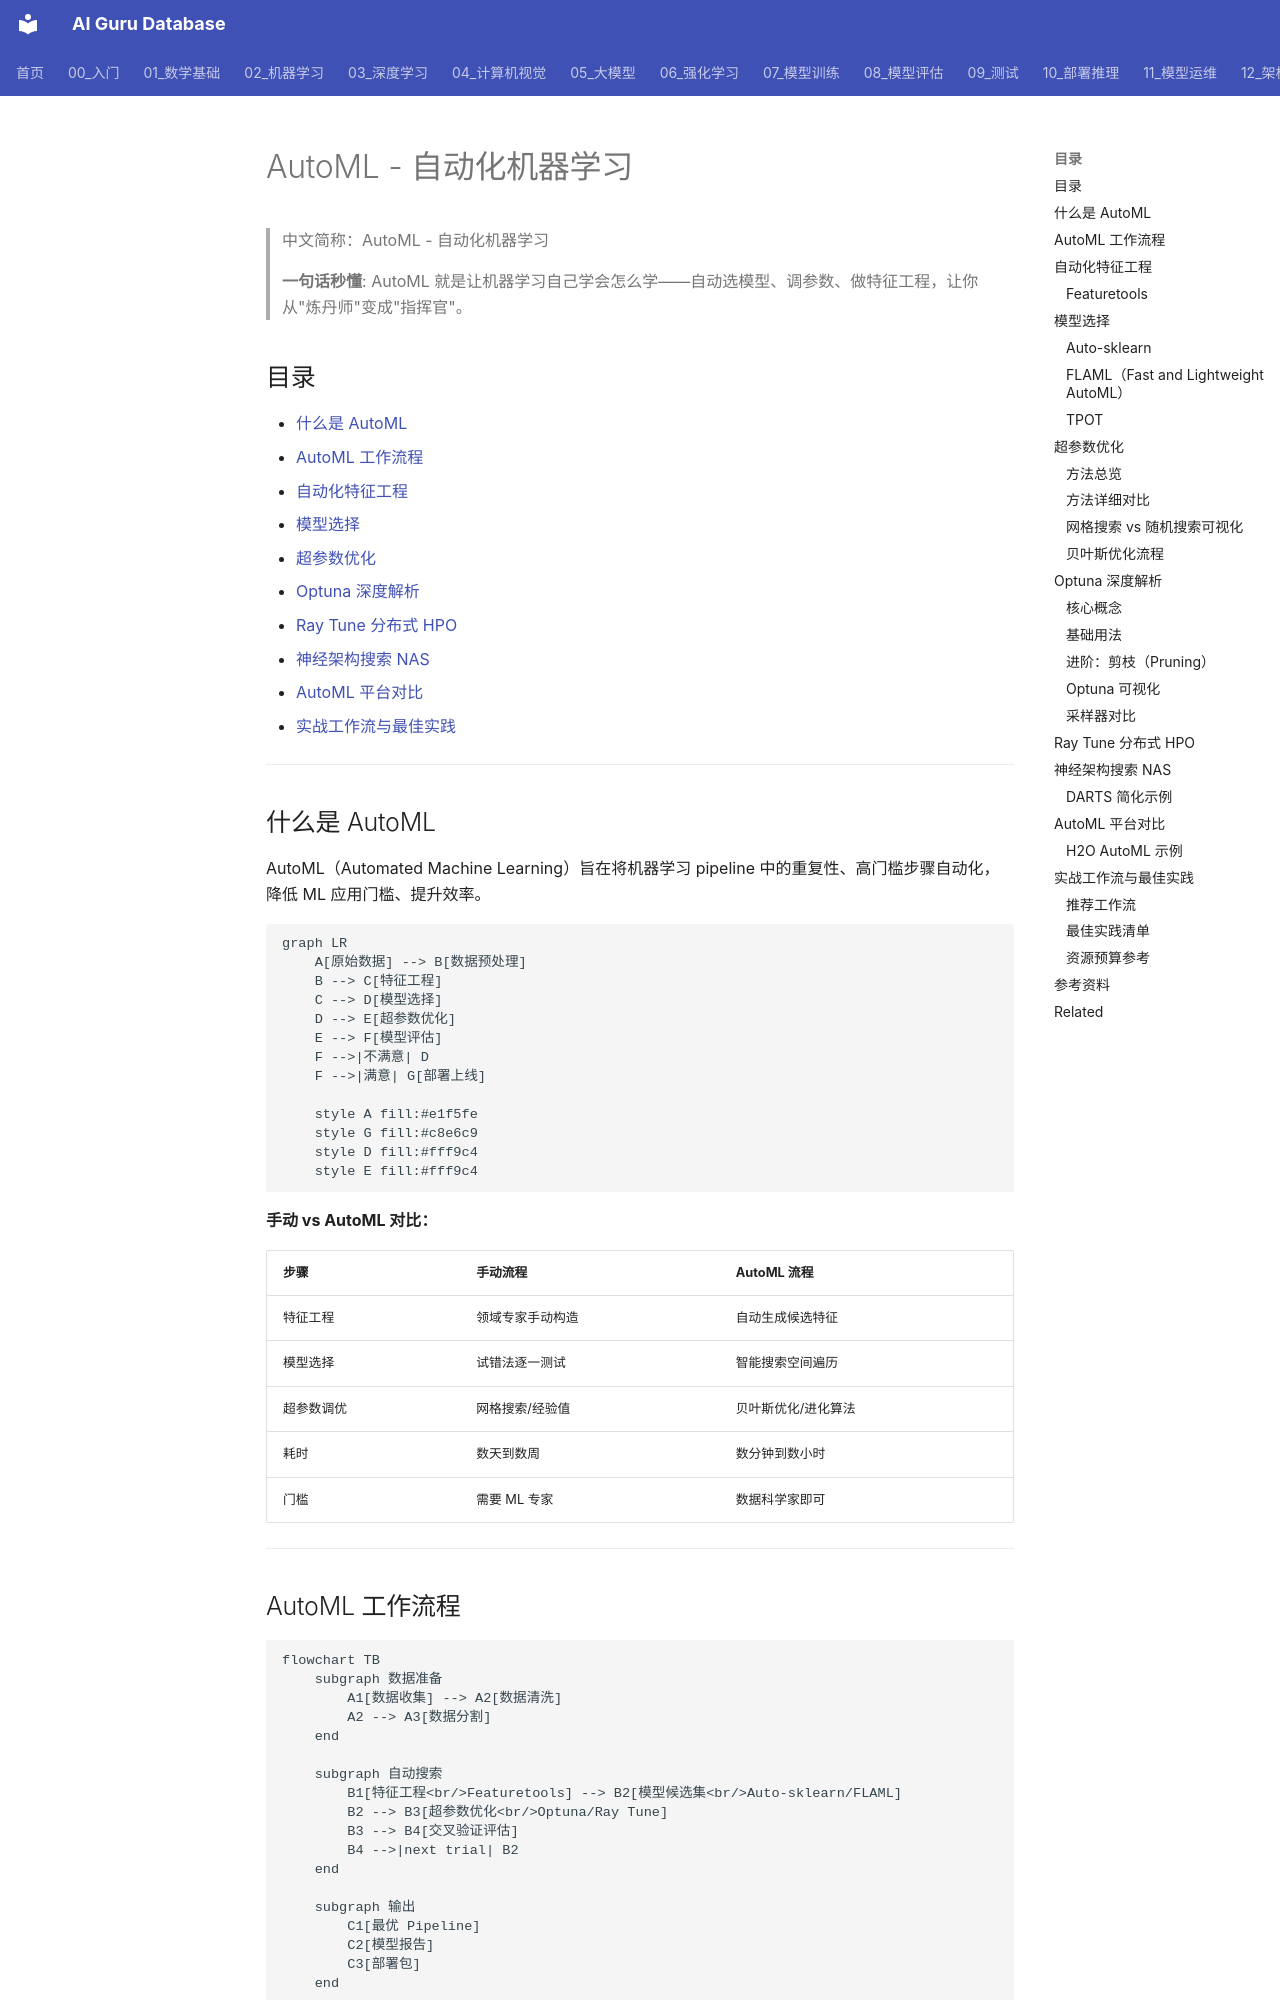

repository: ai-guru-global/ai-guru-database · page: 02_机器学习/11_自动机器学习/01_AutoML/index.html · generator: mkdocs

---
title: 'AutoML - 自动化机器学习'
category: '02-machine-learning-automl'
tags: ["machine-learning", "supervised", "unsupervised"]
summary: '> **一句话秒懂**: AutoML 就是让机器学习自己学会怎么学——自动选模型、调参数、做特征工程，让你从"炼丹师"变成"指挥官"。'
created: '2026-05-31'
updated: '2026-05-31'
tier: supporting
aliases:
  - Automl
sources: []

name_zh: "AutoML - 自动化机器学习"
---
# AutoML - 自动化机器学习

> 中文简称：AutoML - 自动化机器学习

> **一句话秒懂**: AutoML 就是让机器学习自己学会怎么学——自动选模型、调参数、做特征工程，让你从"炼丹师"变成"指挥官"。

## 目录

- [什么是 AutoML](#什么是-automl)
- [AutoML 工作流程](#automl-工作流程)
- [自动化特征工程](#自动化特征工程)
- [模型选择](#模型选择)
- [超参数优化](#超参数优化)
- [Optuna 深度解析](#optuna-深度解析)
- [Ray Tune 分布式 HPO](#ray-tune-分布式-hpo)
- [神经架构搜索 NAS](#神经架构搜索-nas)
- [AutoML 平台对比](#automl-平台对比)
- [实战工作流与最佳实践](#实战工作流与最佳实践)

---

## 什么是 AutoML

AutoML（Automated Machine Learning）旨在将机器学习 pipeline 中的重复性、高门槛步骤自动化，降低 ML 应用门槛、提升效率。

```mermaid
graph LR
    A[原始数据] --> B[数据预处理]
    B --> C[特征工程]
    C --> D[模型选择]
    D --> E[超参数优化]
    E --> F[模型评估]
    F -->|不满意| D
    F -->|满意| G[部署上线]

    style A fill:#e1f5fe
    style G fill:#c8e6c9
    style D fill:#fff9c4
    style E fill:#fff9c4
```

**手动 vs AutoML 对比：**

| 步骤 | 手动流程 | AutoML 流程 |
|------|----------|-------------|
| 特征工程 | 领域专家手动构造 | 自动生成候选特征 |
| 模型选择 | 试错法逐一测试 | 智能搜索空间遍历 |
| 超参数调优 | 网格搜索/经验值 | 贝叶斯优化/进化算法 |
| 耗时 | 数天到数周 | 数分钟到数小时 |
| 门槛 | 需要 ML 专家 | 数据科学家即可 |

---

## AutoML 工作流程

```mermaid
flowchart TB
    subgraph 数据准备
        A1[数据收集] --> A2[数据清洗]
        A2 --> A3[数据分割]
    end

    subgraph 自动搜索
        B1[特征工程<br/>Featuretools] --> B2[模型候选集<br/>Auto-sklearn/FLAML]
        B2 --> B3[超参数优化<br/>Optuna/Ray Tune]
        B3 --> B4[交叉验证评估]
        B4 -->|next trial| B2
    end

    subgraph 输出
        C1[最优 Pipeline]
        C2[模型报告]
        C3[部署包]
    end

    A3 --> B1
    B4 -->|搜索结束| C1
    B4 -->|搜索结束| C2
    C1 --> C3
```

---

## 自动化特征工程
